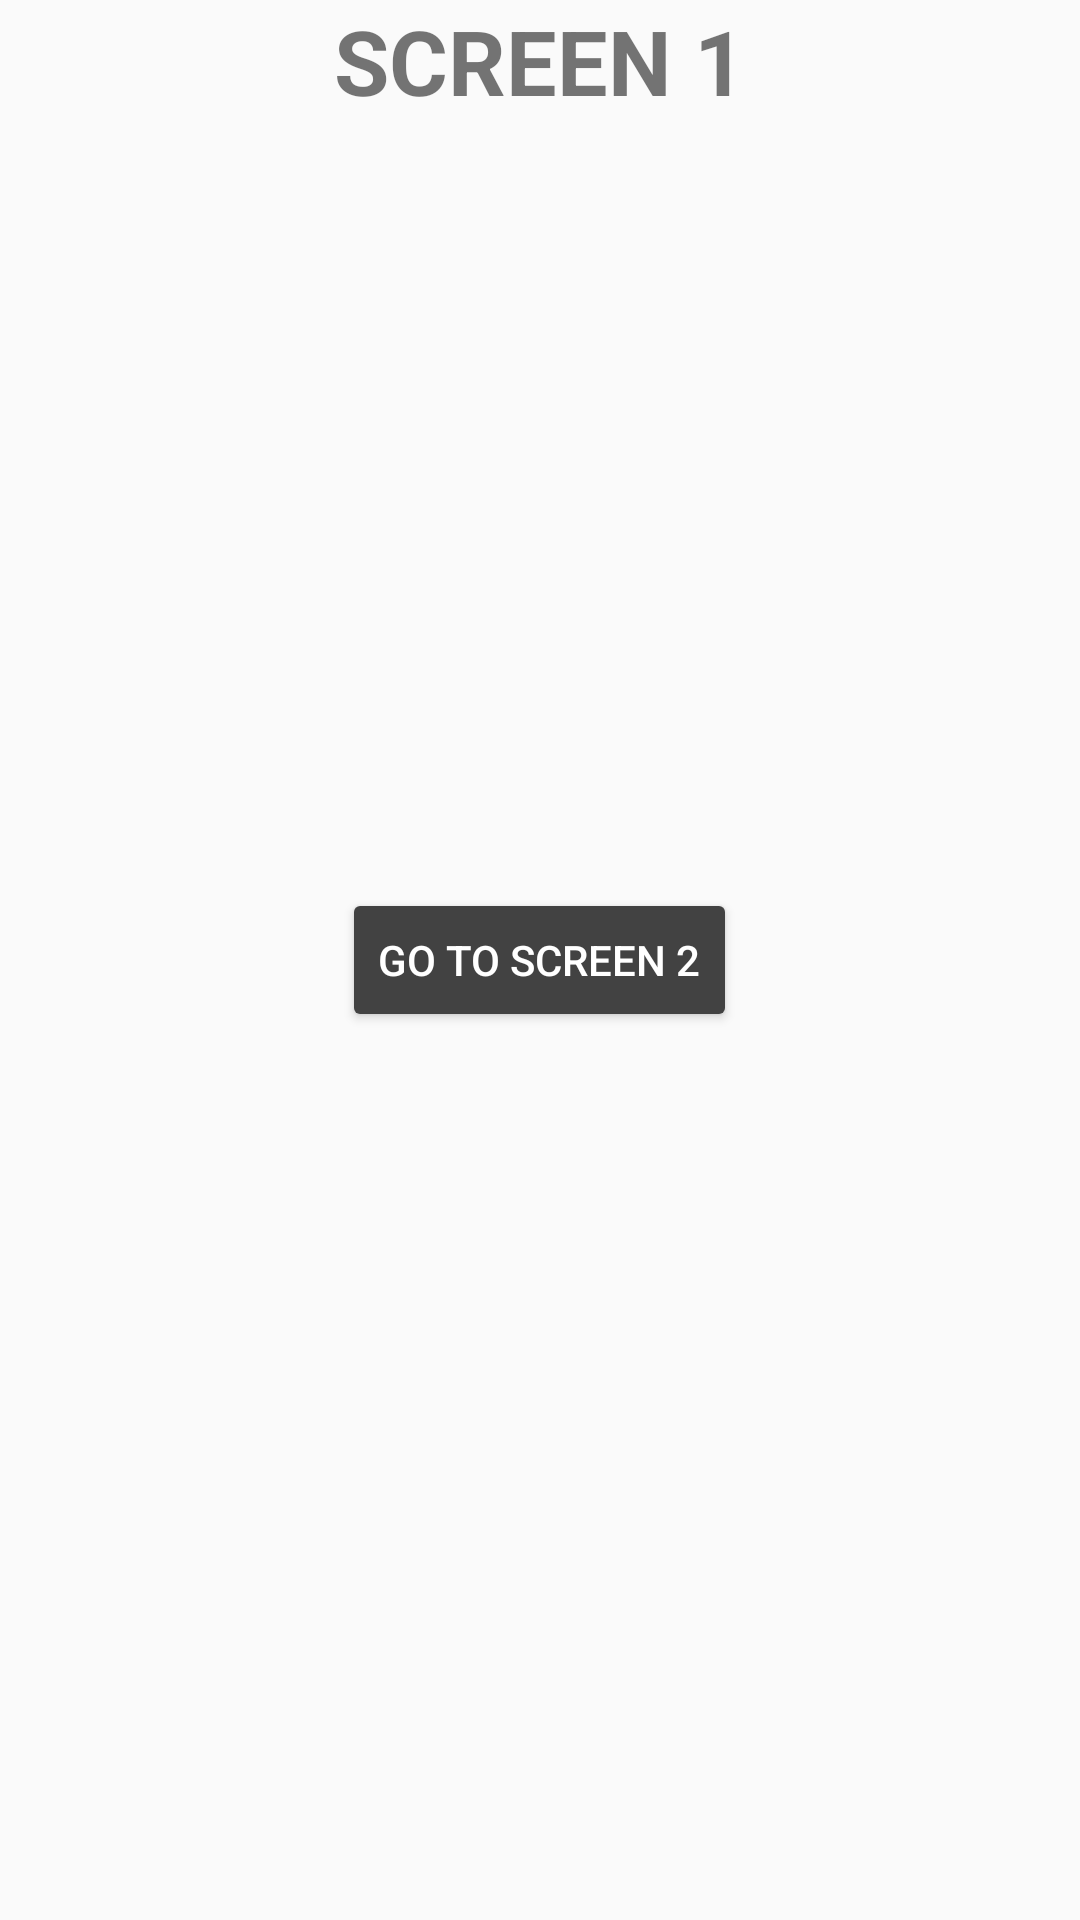

Produce the Android XML layout that renders to this screen, including the resource entries it uses.
<!-- AndroidManifest.xml: application theme Theme.AppCompat.Light.NoActionBar -->
<!-- res/layout/fragment_first.xml -->
<?xml version="1.0" encoding="utf-8"?>
<RelativeLayout xmlns:android="http://schemas.android.com/apk/res/android"
    xmlns:tools="http://schemas.android.com/tools"
    android:layout_width="match_parent"
    android:layout_height="match_parent"
    tools:context=".FirstFragment"
    tools:ignore="HardcodedText">

    
    <TextView
        android:layout_width="match_parent"
        android:layout_height="wrap_content"
        android:text="SCREEN 1"
        android:gravity="center_horizontal"
        android:textSize="30sp"
        android:textStyle="bold"
        />

   <Button
       android:layout_width="wrap_content"
       android:layout_height="wrap_content"
       android:id="@+id/gotoscreen2_btn"
       android:layout_centerInParent="true"
       android:text="Go To Screen 2"
       android:textColor="@color/white"
       android:backgroundTint="@color/cardview_dark_background"/>



</RelativeLayout>
<!-- resources referenced by this layout -->
<resources>

  <!-- not gathered from this repository: default colours our renderer supplied (Android Studio template values) -->
  <color name="white">#FFFFFFFF</color>
</resources>
